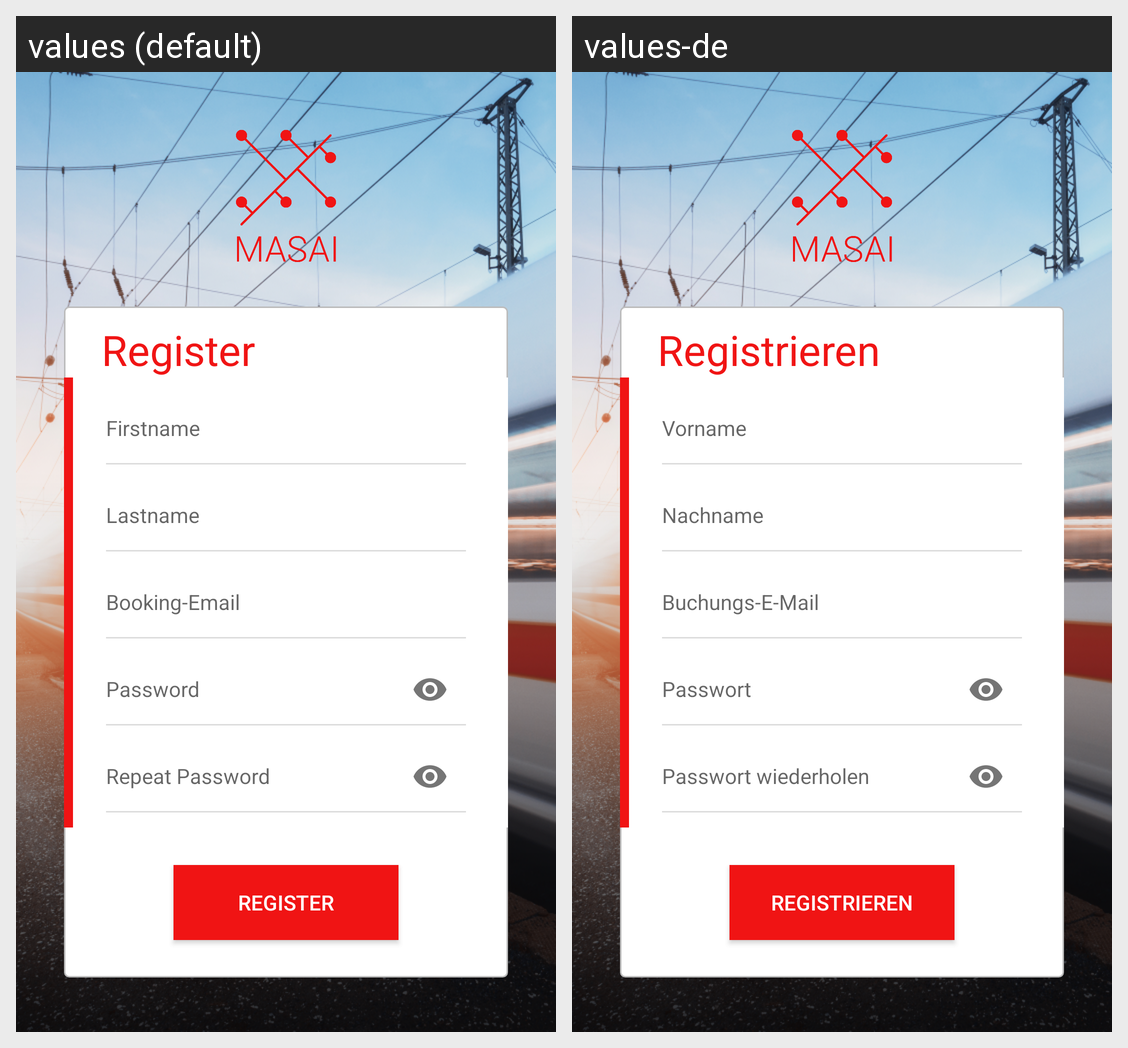

For this localized Android screen grid, give each drawn string resource with its value in every locale shown.
Android screen res/layout/activity_register.xml rendered under 2 locales, left to right: values (default), values-de. Device: Nexus 5 (rendered at 1080×1920; each locale shown at half size, 540×960, under a caption strip naming it); theme AppTheme.
Strings drawn on this screen, with the default value and each locale's value (text and hints the layout hard-codes, and strings that could not be matched under every locale, appear in the picture but are not listed):

register
  values: Register
  values-de: Registrieren

firstname
  values: Firstname
  values-de: Vorname

lastname
  values: Lastname
  values-de: Nachname

email
  values: Booking-Email
  values-de: Buchungs-E-Mail

hint_pass
  values: Password
  values-de: Passwort

hint_pass2
  values: Repeat Password
  values-de: Passwort wiederholen
